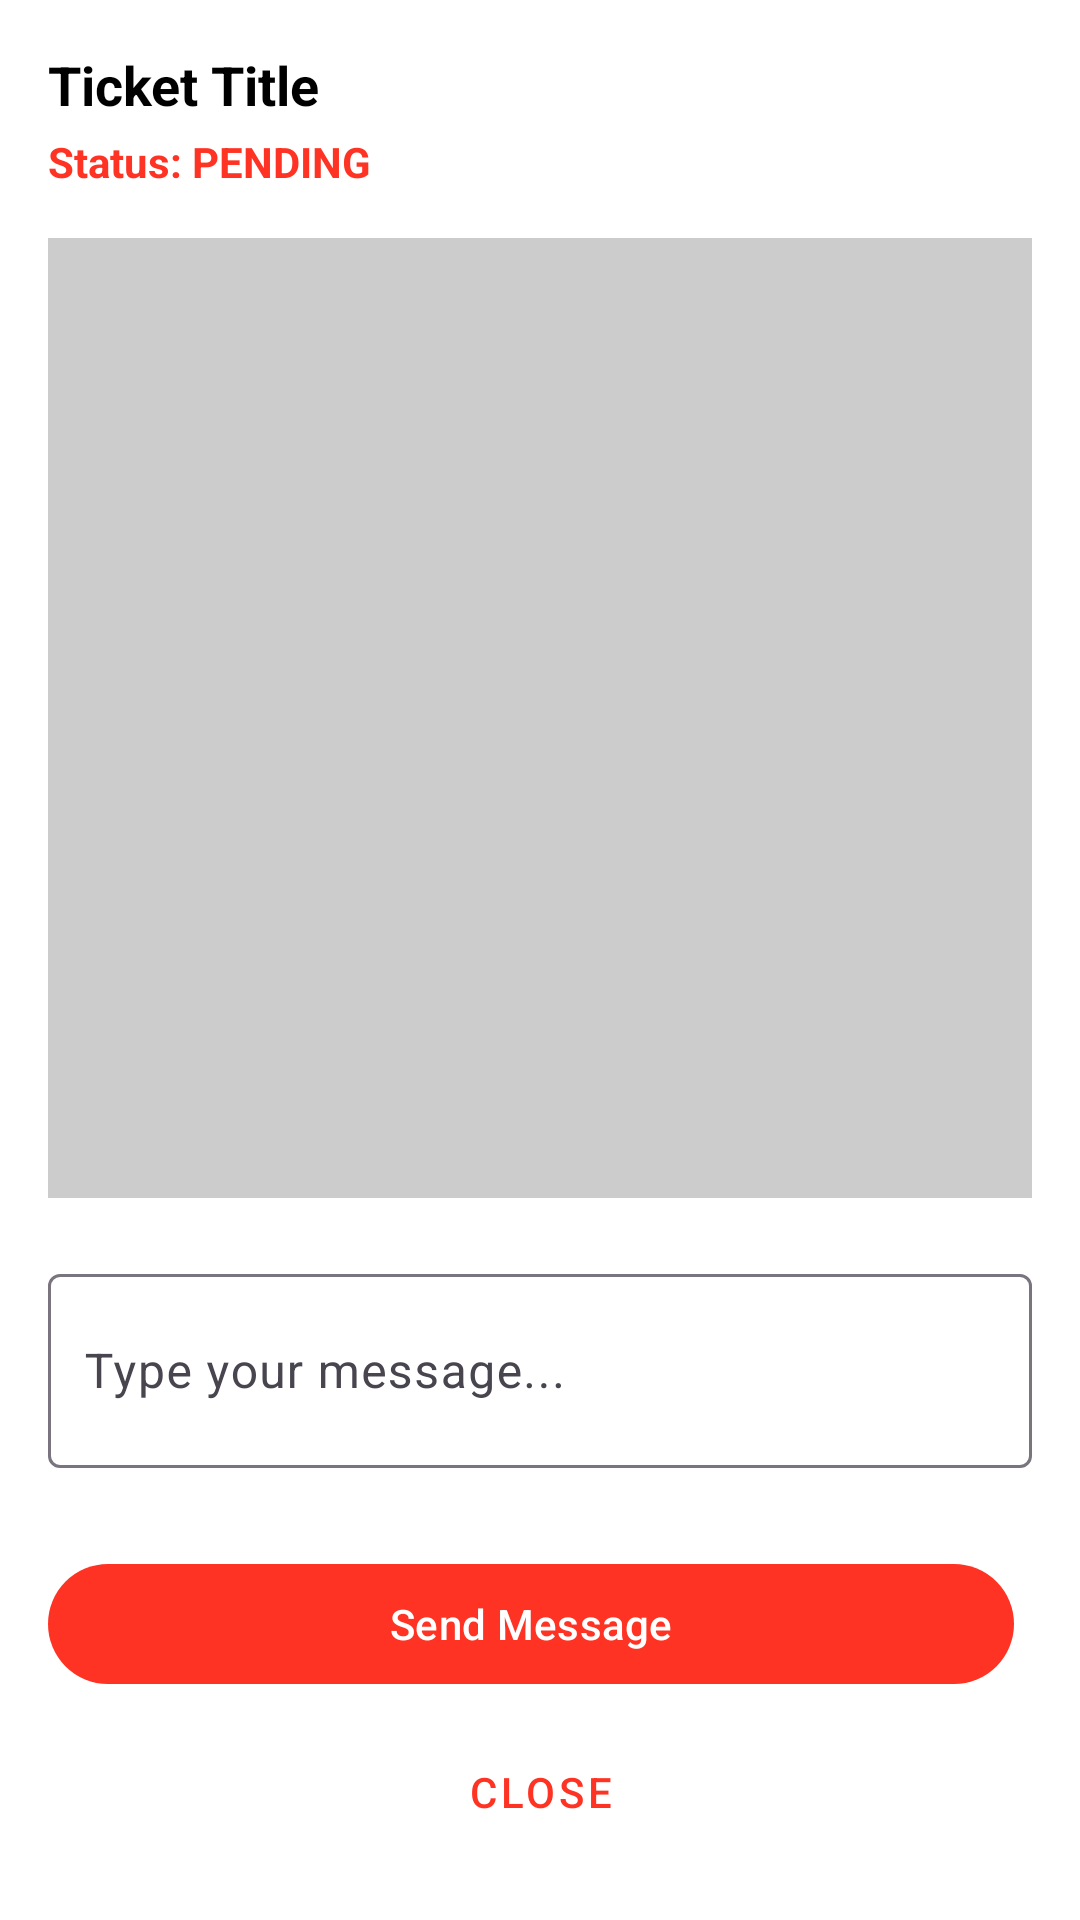

This screen was rendered from an Android layout file. Write that file and the resources it references.
<!-- AndroidManifest.xml: application theme Theme.PrinceCine -->
<!-- res/layout/dialog_ticket_messages.xml -->
<?xml version="1.0" encoding="utf-8"?>
<LinearLayout xmlns:android="http://schemas.android.com/apk/res/android"
    xmlns:app="http://schemas.android.com/apk/res-auto"
    android:layout_width="match_parent"
    android:layout_height="wrap_content"
    android:orientation="vertical"
    android:background="@color/white"
    android:padding="16dp">

    
    <LinearLayout
        android:layout_width="match_parent"
        android:layout_height="wrap_content"
        android:orientation="vertical"
        android:layout_marginBottom="16dp">

        <com.google.android.material.textview.MaterialTextView
            android:id="@+id/tvTicketTitle"
            android:layout_width="match_parent"
            android:layout_height="wrap_content"
            android:text="Ticket Title"
            android:textSize="18sp"
            android:textStyle="bold"
            android:textColor="@color/black"
            android:layout_marginBottom="4dp" />

        <com.google.android.material.textview.MaterialTextView
            android:id="@+id/tvTicketStatus"
            android:layout_width="wrap_content"
            android:layout_height="wrap_content"
            android:text="Status: PENDING"
            android:textSize="14sp"
            android:textColor="@color/red"
            android:textStyle="bold" />

    </LinearLayout>

    
    <androidx.recyclerview.widget.RecyclerView
        android:id="@+id/rvMessages"
        android:layout_width="match_parent"
        android:layout_height="320dp"
        android:layout_marginBottom="20dp"
        android:background="@color/light_grey"
        android:padding="12dp"
        android:clipToPadding="false" />

    
    <com.google.android.material.textfield.TextInputLayout
        android:id="@+id/tilNewMessage"
        android:layout_width="match_parent"
        android:layout_height="wrap_content"
        android:layout_marginBottom="20dp"
        android:hint="Type your message...">

        <com.google.android.material.textfield.TextInputEditText
            android:id="@+id/etNewMessage"
            android:layout_width="match_parent"
            android:layout_height="wrap_content"
            android:minLines="2"
            android:maxLines="4"
            android:inputType="textMultiLine"
            android:textColor="@color/black"
            android:padding="12dp" />

    </com.google.android.material.textfield.TextInputLayout>

    
    <LinearLayout
        android:layout_width="match_parent"
        android:layout_height="wrap_content"
        android:orientation="vertical"
        android:layout_marginTop="8dp">

        
        <LinearLayout
            android:layout_width="match_parent"
            android:layout_height="wrap_content"
            android:orientation="horizontal"
            android:layout_marginBottom="8dp">

            <com.google.android.material.button.MaterialButton
                android:id="@+id/btnSendMessage"
                android:layout_width="0dp"
                android:layout_height="wrap_content"
                android:layout_weight="1"
                android:text="Send Message"
                android:layout_marginEnd="6dp"
                app:backgroundTint="@color/accent" />

            <com.google.android.material.button.MaterialButton
                android:id="@+id/btnResolve"
                android:layout_width="0dp"
                android:layout_height="wrap_content"
                android:layout_weight="1"
                android:text="Resolve"
                android:layout_marginStart="6dp"
                app:backgroundTint="@color/green"
                android:visibility="gone" />

        </LinearLayout>

        
        <com.google.android.material.button.MaterialButton
            android:id="@+id/btnClose"
            android:layout_width="match_parent"
            android:layout_height="wrap_content"
            android:text="Close"
            style="@style/Widget.MaterialComponents.Button.TextButton"
            android:textColor="@color/red" />

    </LinearLayout>

</LinearLayout>
<!-- resources referenced by this layout -->
<resources>
  <color name="accent">#FE3323</color>
  <color name="black">#FF000000</color>
  <color name="green">#4CAF50</color>
  <color name="light_grey">#FFCCCCCC</color>
  <color name="red">#FE3323</color>
  <color name="white">#FFFFFFFF</color>
  <style name="Theme.PrinceCine" parent="Base.Theme.PrinceCine" />
  <style name="Base.Theme.PrinceCine" parent="Theme.Material3.DayNight.NoActionBar">
          
          <item name="colorPrimary">@color/primary</item>
          <item name="colorPrimaryDark">@color/primary_dark</item>
          <item name="colorAccent">@color/accent</item>
          <item name="android:windowBackground">@color/background</item>
      </style>
  <color name="primary">#FE3323</color>
  <color name="primary_dark">#D32F2F</color>
  <color name="background">#FFFFFFFF</color>
</resources>
